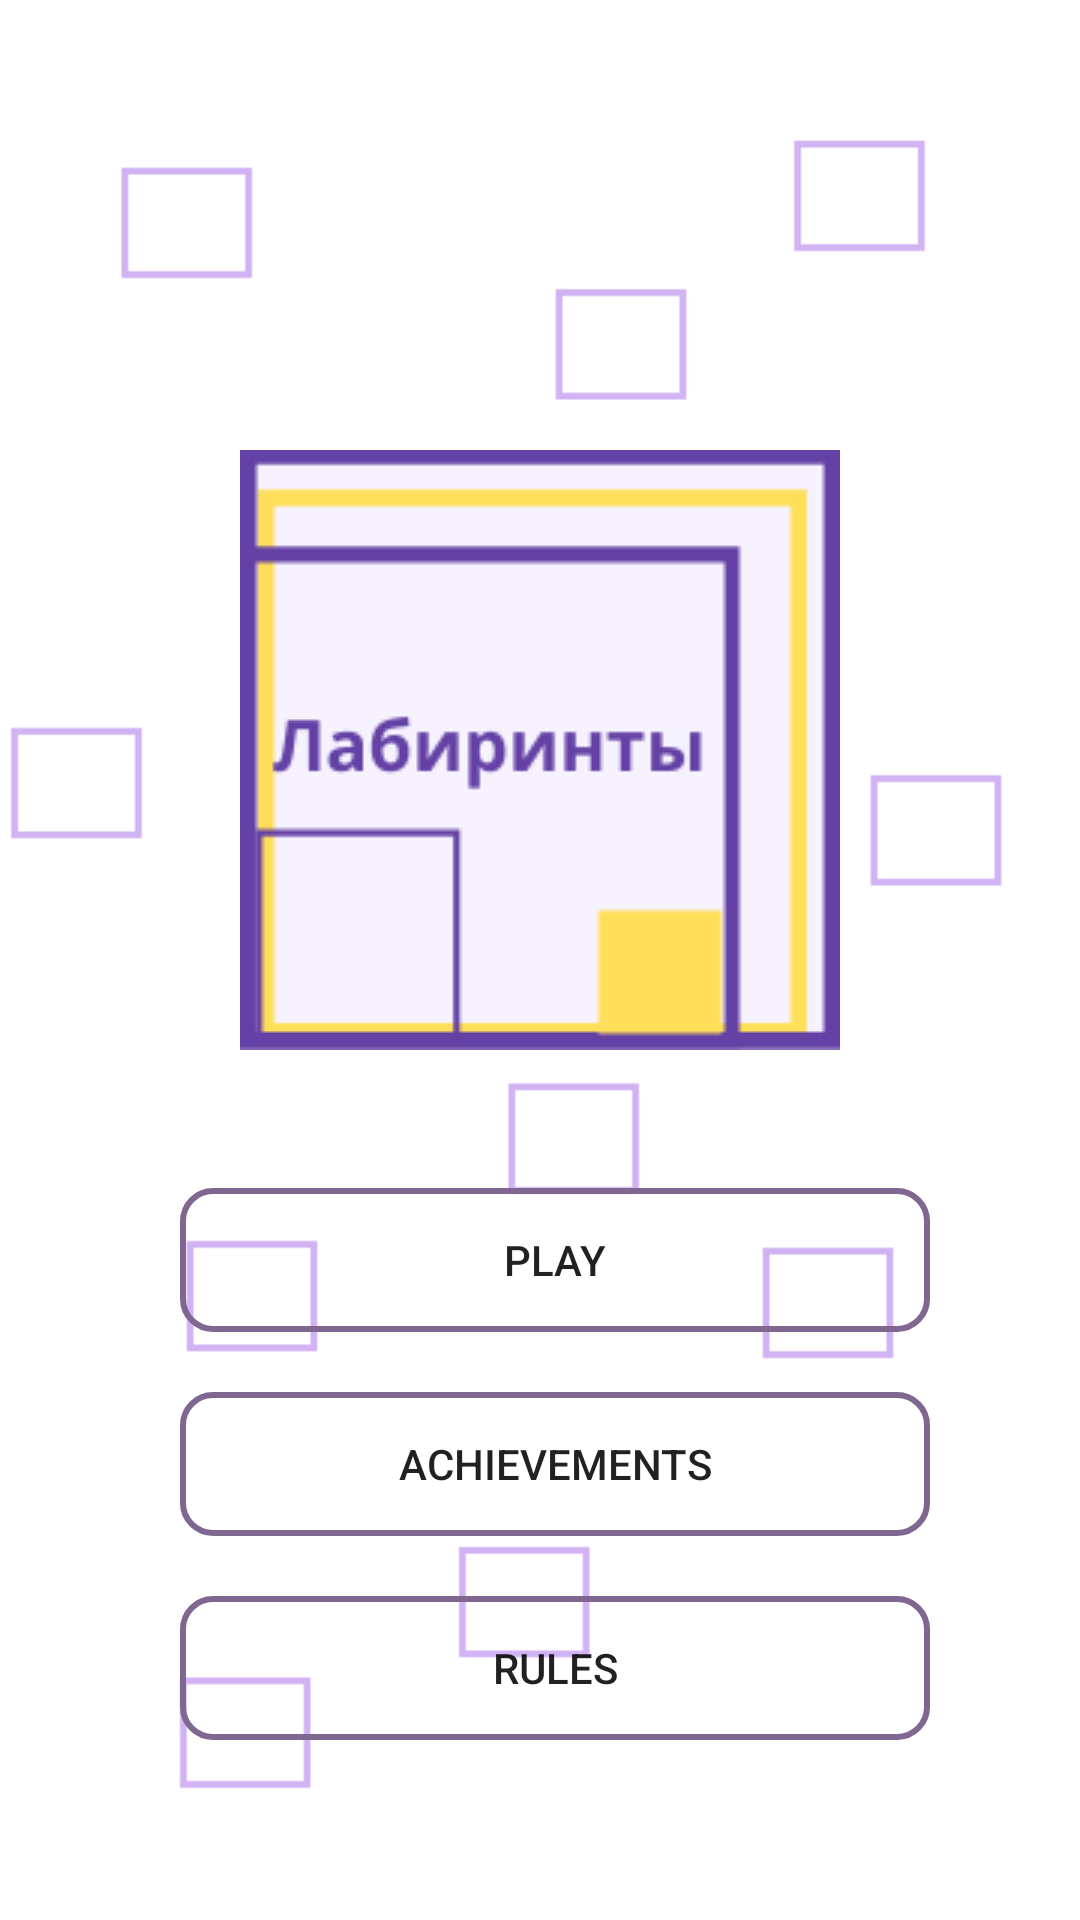

Here is an Android app screen rendered from its layout file. Give the layout XML and the strings, colors and styles it references.
<!-- AndroidManifest.xml: application theme Theme.Maze -->
<!-- res/layout/activity_main.xml -->
<?xml version="1.0" encoding="utf-8"?>
<RelativeLayout xmlns:android="http://schemas.android.com/apk/res/android"
    xmlns:app="http://schemas.android.com/apk/res-auto"
    xmlns:tools="http://schemas.android.com/tools"
    android:layout_width="match_parent"
    android:layout_height="match_parent"
    tools:context=".MainActivity"
    >

    <ImageView
        android:id="@+id/imageViewBackgroundMain"
        android:layout_width="match_parent"
        android:layout_height="match_parent"
        android:contentDescription="@string/background_contentDescription"
        android:scaleType="centerCrop"
        android:src="@drawable/background" />

    <ImageView
        android:id="@+id/logo"
        android:layout_width="wrap_content"
        android:layout_height="wrap_content"
        android:layout_centerHorizontal="true"
        android:layout_marginTop="@dimen/dimension_logo"
        android:contentDescription="@string/logo_contentDescription"
        android:src="@drawable/logo" />

    <LinearLayout
        android:id="@+id/main_layout"
        android:layout_width="wrap_content"
        android:layout_height="wrap_content"
        android:layout_alignParentBottom="true"
        android:layout_centerHorizontal="true"
        android:padding="@dimen/button_padding_50dp"
        android:orientation="vertical">

        <Button
            android:id="@+id/buttonPlay"
            android:layout_width="@dimen/button_width_250dp"
            android:layout_height="wrap_content"
            android:layout_margin="@dimen/button_margin_10dp"
            android:background="@drawable/button_press_unpress"
            android:text="@string/play" />

        <Button
            android:id="@+id/buttonAchievements"
            android:layout_width="@dimen/button_width_250dp"
            android:layout_height="wrap_content"
            android:layout_margin="@dimen/button_margin_10dp"
            android:background="@drawable/button_press_unpress"
            android:text="@string/achievements" />

        <Button
            android:id="@+id/buttonRules"
            android:layout_width="@dimen/button_width_250dp"
            android:layout_height="wrap_content"
            android:layout_margin="@dimen/button_margin_10dp"
            android:background="@drawable/button_press_unpress"
            android:text="@string/rules" />
    </LinearLayout>

</RelativeLayout>
<!-- resources referenced by this layout -->
<resources>
  <dimen name="button_margin_10dp">10dp</dimen>
  <dimen name="button_padding_50dp">50dp</dimen>
  <dimen name="button_width_250dp">250dp</dimen>
  <dimen name="dimension_logo">150dp</dimen>
  <!-- drawable background: png bitmap (drawable-v24, 3603 bytes) -->
  <!-- drawable button_press_unpress (drawable) -->
  <?xml version="1.0" encoding="utf-8"?>
  <selector xmlns:android="http://schemas.android.com/apk/res/android">
  
      <item android:state_pressed="true" android:drawable="@drawable/button_style_pressed"/>
      <item android:state_pressed="false" android:drawable="@drawable/button_style"/>
  </selector>
  <!-- drawable logo: png bitmap (drawable-v24, 4828 bytes) -->
  <string name="achievements">Achievements</string>
  <string name="background_contentDescription" translatable="false">Background</string>
  <string name="logo_contentDescription" translatable="false">Logo</string>
  <string name="play">Play</string>
  <string name="rules">Rules</string>
  <style name="Theme.Maze" parent="Theme.MaterialComponents.DayNight.DarkActionBar">
          
          <item name="colorPrimary">@color/purple</item>
          <item name="colorPrimaryVariant">@color/dark_brown</item>
          <item name="colorOnPrimary">@color/white</item>
          
          <item name="colorSecondary">@color/teal_200</item>
          <item name="colorSecondaryVariant">@color/teal_700</item>
          <item name="colorOnSecondary">@color/black</item>
          
          <item name="android:statusBarColor" tools:targetApi="l">?attr/colorPrimaryVariant</item>
          
      </style>
  <!-- drawable button_style_pressed (drawable-v24) -->
  <?xml version="1.0" encoding="utf-8"?>
  <shape xmlns:android="http://schemas.android.com/apk/res/android">
  
  
      <stroke android:width="@dimen/button_width_2dp" android:color="@color/purple"/>
      <corners android:radius="@dimen/button_radius_10dp"/>
      <solid android:color="@color/white"/>
  </shape>
  <!-- drawable button_style (drawable) -->
  <?xml version="1.0" encoding="utf-8"?>
  <shape xmlns:android="http://schemas.android.com/apk/res/android">
  
  
      <stroke android:width="@dimen/button_width_2dp" android:color="@color/purple"/>
      <corners android:radius="@dimen/button_radius_10dp"/>
  </shape>
  <color name="purple">#7f6791</color>
  <color name="dark_brown">#2c2e39</color>
  <color name="white">#FFFFFFFF</color>
  <color name="teal_200">#43B5C3</color>
  <color name="teal_700">#039BE5</color>
  <color name="black">#FF000000</color>
  <dimen name="button_width_2dp">2dp</dimen>
  <dimen name="button_radius_10dp">10dp</dimen>
</resources>
